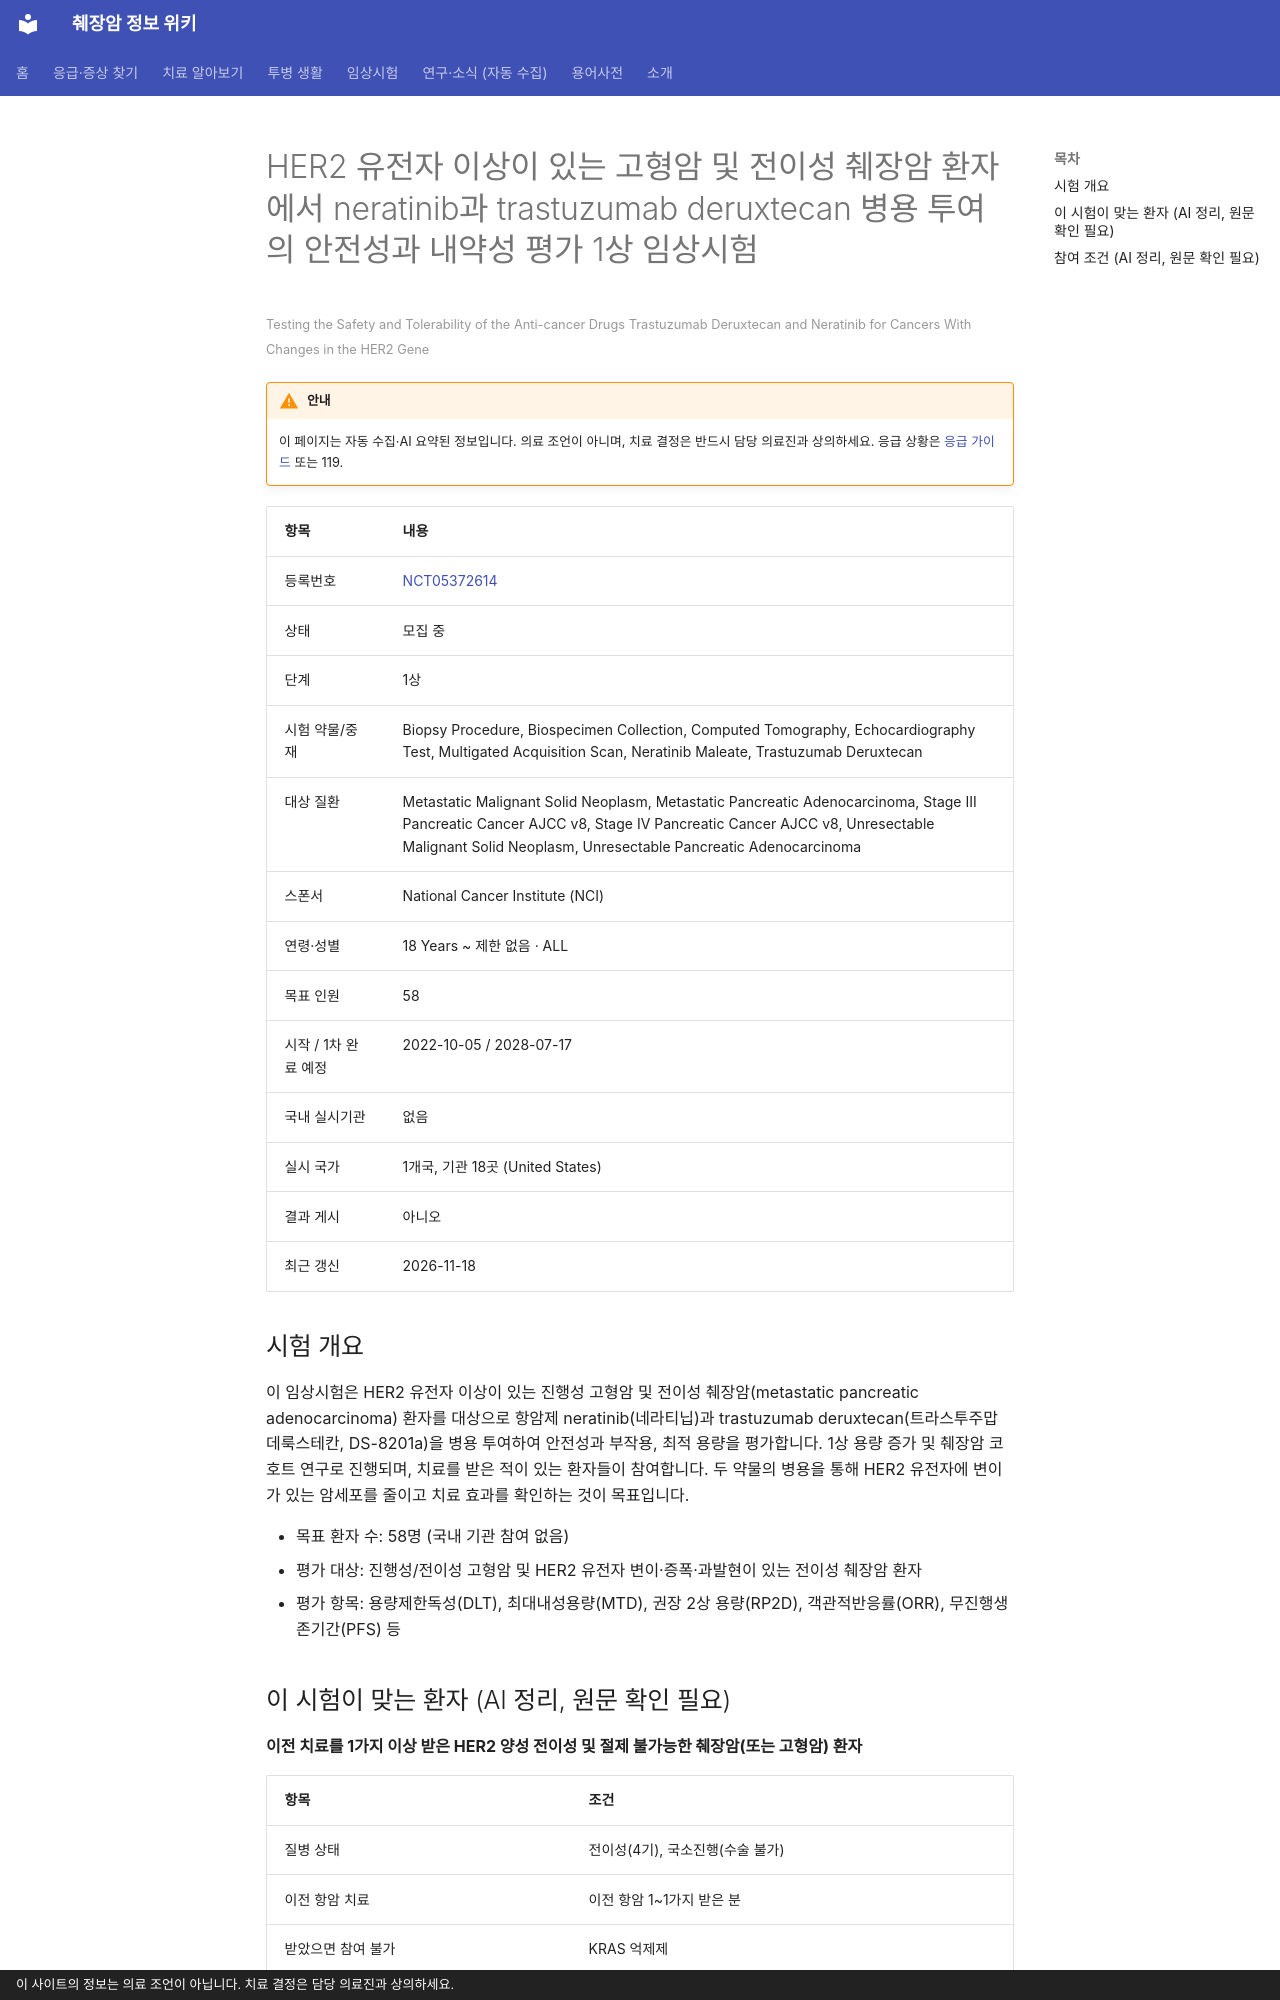

repository: hizorro88-rgb/papersearcher · page: _generated/trials/NCT05372614/index.html · generator: mkdocs · copyright: 이 사이트의 정보는 의료 조언이 아닙니다. 치료 결정은 담당 의료진과 상의하세요.

---
title: "NCT05372614 HER2 유전자 이상이 있는 고형암 및 전이성 췌장암 환자에서 neratinib과 trastuzumab d…"
description: "1상 · 모집 중"
comments: true
search:
  boost: 0.4
---

# HER2 유전자 이상이 있는 고형암 및 전이성 췌장암 환자에서 neratinib과 trastuzumab deruxtecan 병용 투여의 안전성과 내약성 평가 1상 임상시험

<small>Testing the Safety and Tolerability of the Anti-cancer Drugs Trastuzumab Deruxtecan and Neratinib for Cancers With Changes in the HER2 Gene</small>

!!! warning "안내"
    이 페이지는 자동 수집·AI 요약된 정보입니다. 의료 조언이 아니며, 치료 결정은 반드시 담당 의료진과 상의하세요. 응급 상황은 [응급 가이드](../../guides/emergency/index.md) 또는 119.

| 항목 | 내용 |
|---|---|
| 등록번호 | [NCT05372614](https://clinicaltrials.gov/study/NCT05372614) |
| 상태 | 모집 중 |
| 단계 | 1상 |
| 시험 약물/중재 | Biopsy Procedure, Biospecimen Collection, Computed Tomography, Echocardiography Test, Multigated Acquisition Scan, Neratinib Maleate, Trastuzumab Deruxtecan |
| 대상 질환 | Metastatic Malignant Solid Neoplasm, Metastatic Pancreatic Adenocarcinoma, Stage III Pancreatic Cancer AJCC v8, Stage IV Pancreatic Cancer AJCC v8, Unresectable Malignant Solid Neoplasm, Unresectable Pancreatic Adenocarcinoma |
| 스폰서 | National Cancer Institute (NCI) |
| 연령·성별 | 18 Years ~ 제한 없음 · ALL |
| 목표 인원 | 58 |
| 시작 / 1차 완료 예정 | 2022-10-05 / 2028-07-17 |
| 국내 실시기관 | 없음 |
| 실시 국가 | 1개국, 기관 18곳 (United States) |
| 결과 게시 | 아니오 |
| 최근 갱신 | 2026-11-18 |

## 시험 개요

이 임상시험은 HER2 유전자 이상이 있는 진행성 고형암 및 전이성 췌장암(metastatic pancreatic adenocarcinoma) 환자를 대상으로 항암제 neratinib(네라티닙)과 trastuzumab deruxtecan(트라스투주맙 데룩스테칸, DS-8201a)을 병용 투여하여 안전성과 부작용, 최적 용량을 평가합니다. 1상 용량 증가 및 췌장암 코호트 연구로 진행되며, 치료를 받은 적이 있는 환자들이 참여합니다. 두 약물의 병용을 통해 HER2 유전자에 변이가 있는 암세포를 줄이고 치료 효과를 확인하는 것이 목표입니다.

- 목표 환자 수: 58명 (국내 기관 참여 없음)
- 평가 대상: 진행성/전이성 고형암 및 HER2 유전자 변이·증폭·과발현이 있는 전이성 췌장암 환자
- 평가 항목: 용량제한독성(DLT), 최대내성용량(MTD), 권장 2상 용량(RP2D), 객관적반응률(ORR), 무진행생존기간(PFS) 등

## 이 시험이 맞는 환자 (AI 정리, 원문 확인 필요)

**이전 치료를 1가지 이상 받은 HER2 양성 전이성 및 절제 불가능한 췌장암(또는 고형암) 환자**

| 항목 | 조건 |
|---|---|
| 질병 상태 | 전이성(4기), 국소진행(수술 불가) |
| 이전 항암 치료 | 이전 항암 1~1가지 받은 분 |
| 받았으면 참여 불가 | KRAS 억제제 |
| 필요한 유전자·표지자 | HER2, 기타 표적 |
| ECOG 수행능력 | 1 이하 |

주요 제외 기준: 이전에 neratinib 또는 trastuzumab deruxtecan을 투여받은 경력이 있는 경우

내 상황에 맞는지 한 번에 보려면 [맞춤 임상시험 찾기](../../guides/trials/finder.md).
